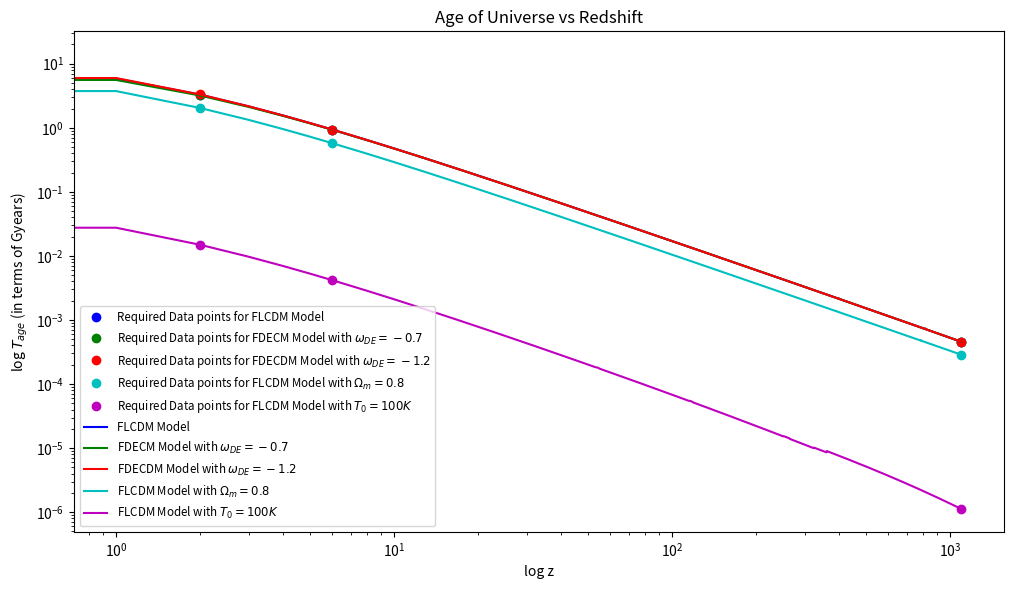
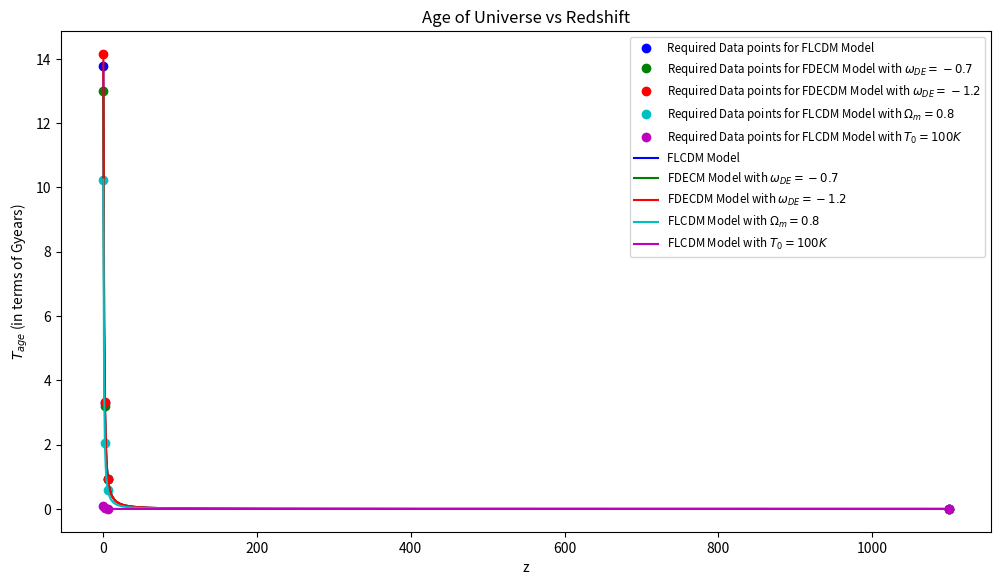

Write the Python code that produced these figures, in order.
import numpy as np
import matplotlib.pyplot as plt
from scipy.integrate import quad

H0=[70,70,70,70,70*121.8]

data=np.array([[1e-5,0.3,0.7,0],[1e-5,0.3,0.7,0.9],[1e-5,0.3,0.7,-0.6],[1e-5,0.8,0.2,0],[0.001222,0.99878,4.72*10**-5,0]]) #wr,wm,wde,wde*(1+z)^?,title
Tdata=np.transpose(data)
tit=["FLCDM Model","FDECM Model with $\omega_{DE}= -0.7$","FDECDM Model with $\omega_{DE}= -1.2$","FLCDM Model with $\Omega_{m}= 0.8$","FLCDM Model with $T_0=100K$"]
##Now, Tdata[0]=wr,.. Tdata[3]=powers

wr=Tdata[0].copy()
wm=Tdata[1].copy()
wd=Tdata[2].copy()
power=Tdata[3].copy()
# tit=Tdata[4].copy()

cnt=0
color_codes = ['b', 'g', 'r', 'c', 'm']


def integrand(z,H0,wr,wm,wd,power):
    return 1/(H0*(1+z)*np.sqrt(wr*(1+z)**4+wm*(1+z)**3+wd*(1+z)**power))
    
# vInt=vectorize(integrand,excluded=['wr','wm','wd','power'])     ##Vectoriezed integrand

def plotting(z,mark,ls,tit2):
    global cnt
    for j in range(len(wr)):
        if cnt==0:
            print(f"For {tit[j]}:")
        res=[]
        for i in range(len(z)):
            lowLimit=z[i]
            upLimit=np.inf
            results,_=quad(integrand,lowLimit,upLimit,args=(H0[j],wr[j],wm[j],wd[j],power[j]))
            res.append(results*10**3)       ##To get it in terms of gigayears
            if cnt==0:
                print(f"\tFor z= {z[i]}\tIntegration value is {res[-1]}")
        plt.plot(z,res,color=color_codes[j],marker=mark,linestyle=ls,label=f'{tit2}{tit[j]}')
        # print(res)
    plt.title('Age of Universe vs Redshift')
    cnt+=1

z=np.array([0,2,6,1100])

plt.figure(figsize=(12,6.5))
plotting(z,'o','','Required Data points for ')
z=np.linspace(0,1100,1100)
plotting(z,None,None,'')
plt.xscale("log")
plt.yscale("log")
plt.legend(fontsize='small')
plt.xlabel("log z")
plt.ylabel("log $T_{age}$ (in terms of Gyears)")
plt.show()

z=np.array([0,2,6,1100])

plt.figure(figsize=(12,6.5))
plotting(z,'o','','Required Data points for ')
z=np.linspace(0,1100,1100)
plotting(z,None,None,'')
plt.legend(fontsize='small')
plt.xlabel("z")
plt.ylabel("$T_{age}$ (in terms of Gyears)")
plt.show()
